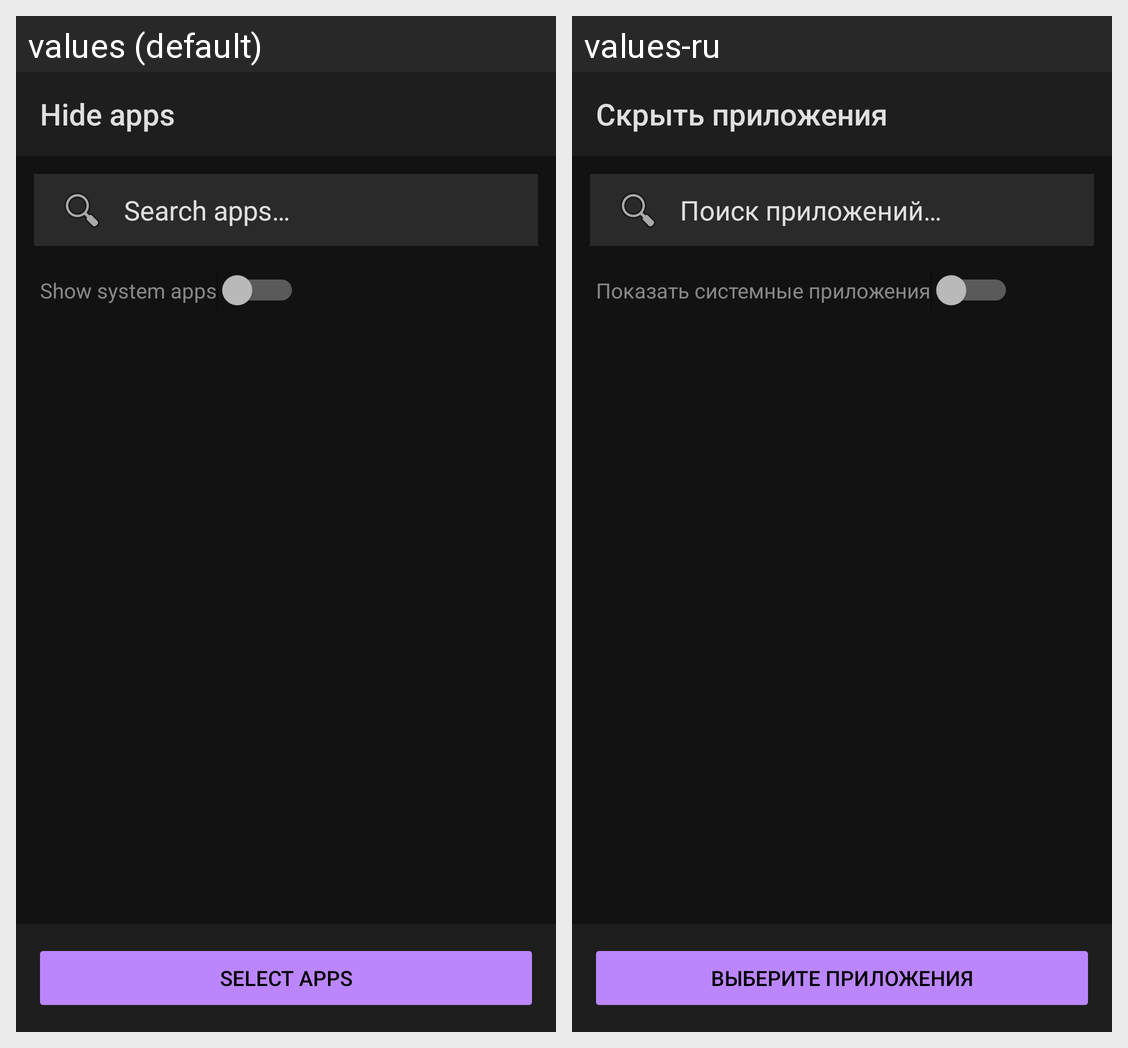

Strings drawn on this Android screen and how each of the app's shown locales translates them:
Android screen res/layout/activity_picker.xml rendered under 2 locales, left to right: values (default), values-ru. Device: Nexus 5 (rendered at 1080×1920; each locale shown at half size, 540×960, under a caption strip naming it); theme AppTheme.
Strings drawn on this screen, with the default value and each locale's value (text and hints the layout hard-codes, and strings that could not be matched under every locale, appear in the picture but are not listed):

picker_title
  values: Hide apps
  values-ru: Скрыть приложения

picker_search_hint
  values: Search apps…
  values-ru: Поиск приложений…

picker_show_system
  values: Show system apps
  values-ru: Показать системные приложения

picker_btn_empty
  values: Select apps
  values-ru: Выберите приложения
